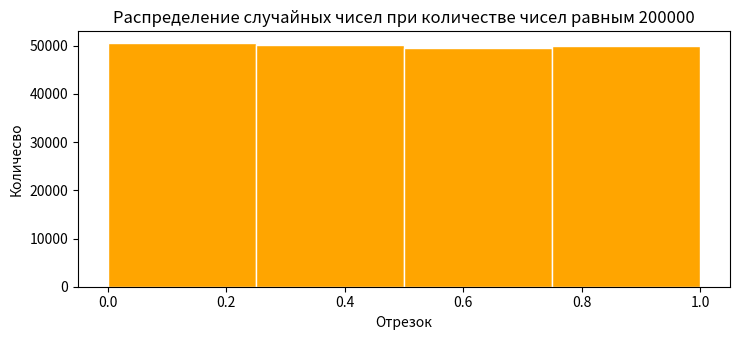

Reproduce this figure in Python.
import array as arr
import random
import matplotlib.pyplot as plt
import math
import numpy as np

k=31
a=16807
s=4
step=4
count=200000
m=2**k
sum_Mat=0 #матожидание


a=(2**s)+3
x_start=random.randint(0,m)/m
#x_start=random.(0,m)

values=arr.array('d',[x_start])


for i in range(1, count):
    x=(a*values[i-1]*m%m)
    x=x/m
    sum_Mat+=x
    values.append(x)

plt.rcParams["figure.figsize"] = [7.50, 3.50]
plt.rcParams["figure.autolayout"] = True

x = np.array([x for x in range(count)])
y = np.array(values)

M=(1/count)*sum_Mat
D=sum(list(map(lambda x: (x-M) ** 2,values)))/count  #Дисперсия
sigma=math.sqrt(D) #среднеквадратичное отклонение

print(f"Количество чисел равно {count}")
print("---------------")
print("Статистический тест")
print("Мат. ожидание:")
print(M)
print("Дисперсия:")
print(D)
print("Ср.квадратичное:")
print(sigma)

leftBorder = M - sigma
rightBorder = M + sigma
idealNumbers = [x for x in values if x>leftBorder and x<rightBorder]
perc = len(idealNumbers)/count * 100
print("---------------")
print("Частотный тест:")
print(f"{perc:.4f}% значений попали в отрезок ({leftBorder:.4f};{rightBorder:.4f})")
#plt.hist([values,idealNumbers], color = ['blue', 'violet'], edgecolor = 'black',
     #  bins = int(2))
plt.hist(values, color = ['orange'], edgecolor = 'white', bins=int(step))
plt.title('Распределение случайных чисел при количестве чисел равным '+str(count))
plt.xlabel('Отрезок')
plt.ylabel('Количесво')
# Покажем окно с нарисованным графиком
plt.show()